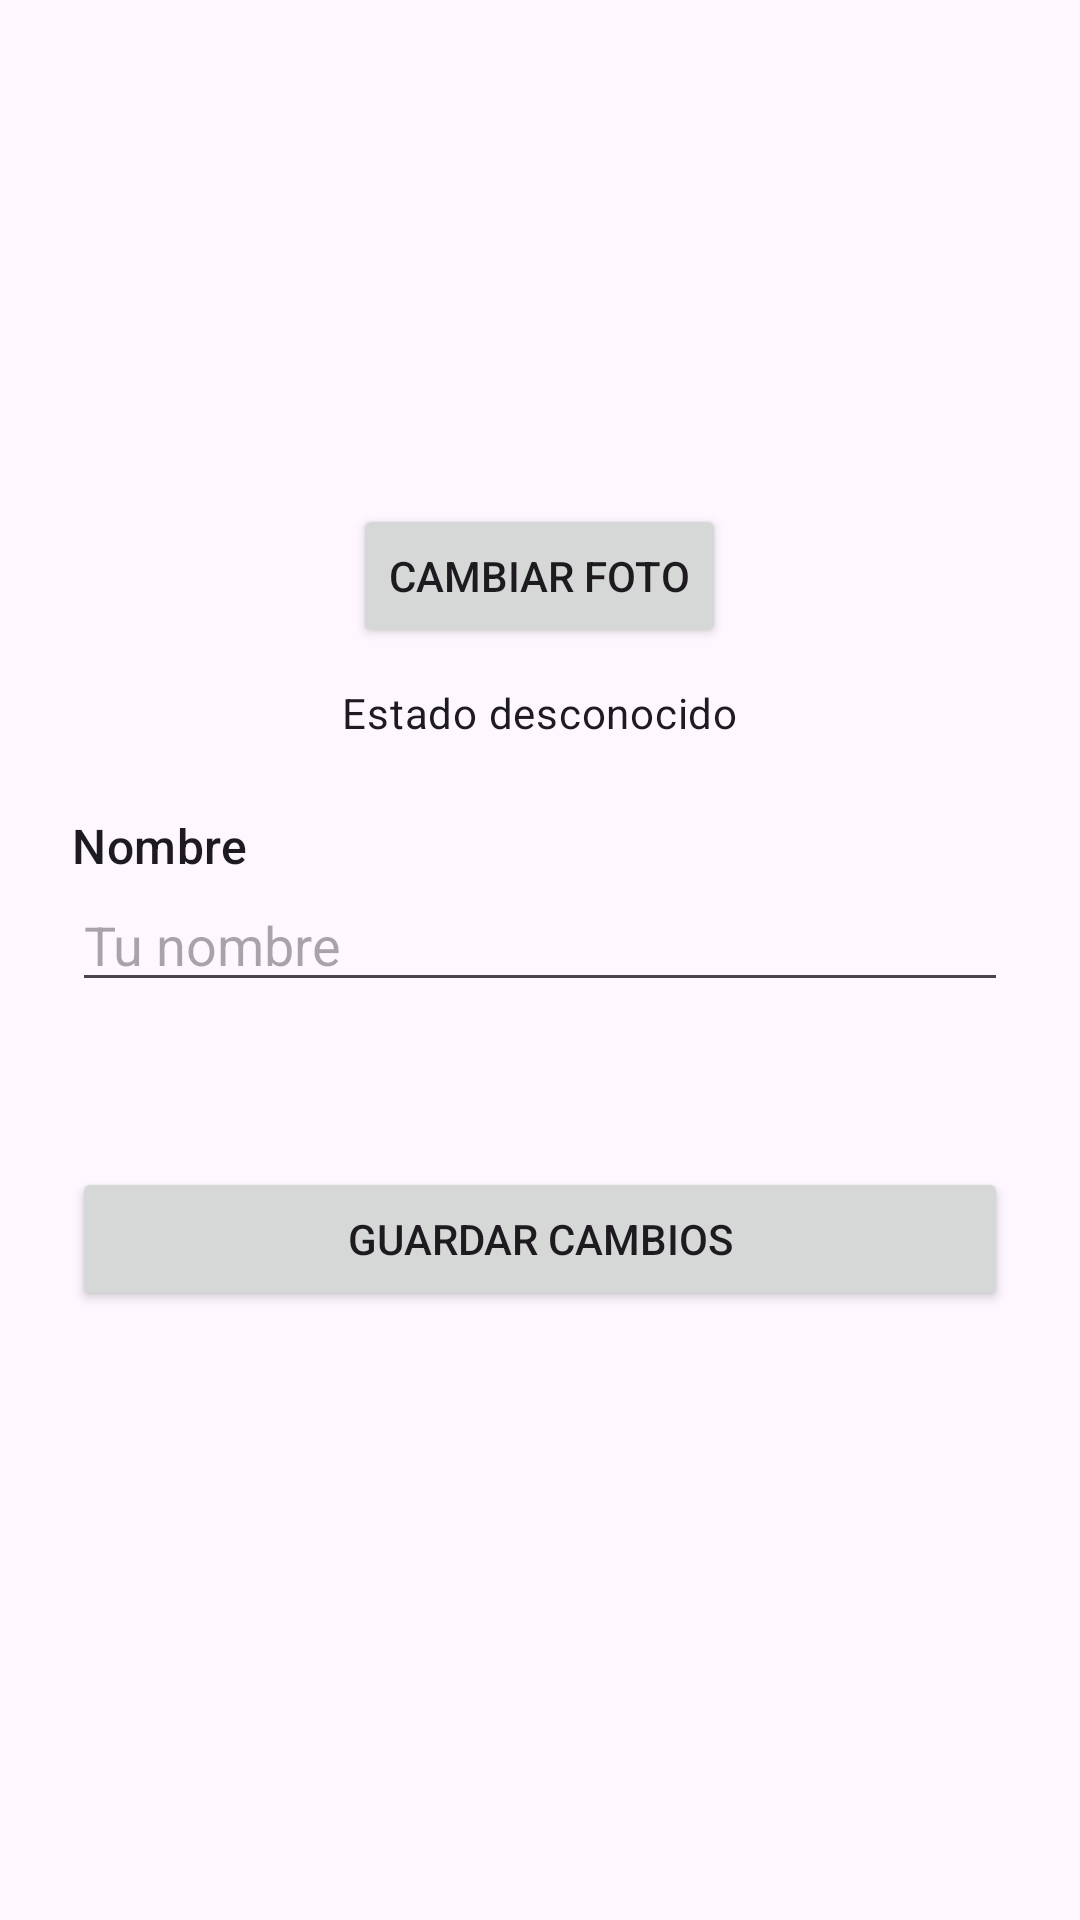

The Android layout XML behind this screen, and the referenced resources:
<!-- AndroidManifest.xml: application theme Theme.ChatFirebase -->
<!-- res/layout/fragment_profile.xml -->
<?xml version="1.0" encoding="utf-8"?>
<ScrollView xmlns:android="http://schemas.android.com/apk/res/android"
    xmlns:tools="http://schemas.android.com/tools"
    android:layout_width="match_parent"
    android:layout_height="match_parent"
    android:fillViewport="true"
    tools:context=".ui.profile.ProfileFragment">

    <LinearLayout
        android:layout_width="match_parent"
        android:layout_height="wrap_content"
        android:gravity="center_horizontal"
        android:orientation="vertical"
        android:padding="24dp">

        <ImageView
            android:id="@+id/profile_image"
            android:layout_width="120dp"
            android:layout_height="120dp"
            android:layout_marginTop="16dp"
            android:contentDescription="Foto de perfil"
            android:scaleType="centerCrop"
            android:src="@drawable/ic_person" />

        <Button
            android:id="@+id/change_photo_button"
            android:layout_width="wrap_content"
            android:layout_height="wrap_content"
            android:layout_marginTop="8dp"
            android:text="Cambiar foto" />

        <TextView
            android:id="@+id/presence_text"
            android:layout_width="wrap_content"
            android:layout_height="wrap_content"
            android:layout_marginTop="12dp"
            android:text="Estado desconocido"
            android:textAppearance="?attr/textAppearanceBodyMedium" />

        <TextView
            android:layout_width="match_parent"
            android:layout_height="wrap_content"
            android:layout_marginTop="24dp"
            android:text="Nombre"
            android:textAppearance="?attr/textAppearanceTitleMedium" />

        <EditText
            android:id="@+id/name_input"
            android:layout_width="match_parent"
            android:layout_height="wrap_content"
            android:hint="Tu nombre"
            android:inputType="textCapWords"
            android:maxLength="60"
            android:singleLine="true" />

        <TextView
            android:id="@+id/email_text"
            android:layout_width="match_parent"
            android:layout_height="wrap_content"
            android:layout_marginTop="12dp"
            android:textAppearance="?attr/textAppearanceBodyMedium"
            tools:text="ana@correo.com" />

        <Button
            android:id="@+id/save_profile_button"
            android:layout_width="match_parent"
            android:layout_height="wrap_content"
            android:layout_marginTop="24dp"
            android:text="Guardar cambios" />

        <ProgressBar
            android:id="@+id/profile_progress"
            android:layout_width="wrap_content"
            android:layout_height="wrap_content"
            android:layout_marginTop="12dp"
            android:visibility="gone" />

    </LinearLayout>
</ScrollView>
<!-- resources referenced by this layout -->
<resources>
  <style name="Theme.ChatFirebase" parent="Base.Theme.ChatFirebase" />
  <style name="Base.Theme.ChatFirebase" parent="Theme.Material3.DayNight.NoActionBar">
          
          
      </style>
</resources>
